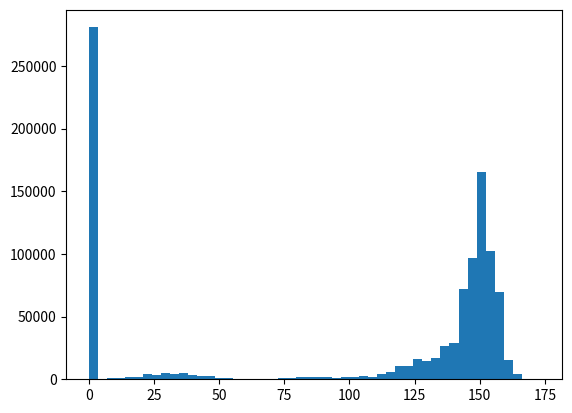

This figure's Python source:
# Simulating the Martingale

# Key question: what is the distribution of outcomes produced by the
# martingale betting strategy?

# The martingale is used for games that have even-money bets with
# odds close to 50%. "Even-money" means that the player wins the
# amount of the bet. For example, if you bet $1 on black in roulette
# and win, you would keep the dollar you bet and win one additional
# dollar, for a net gain of $1.

# Strategy: 
#     - Bet $1 on the first round.
#     - If you win, you get $1. Continue to bet $1 in the next round.
#     - If you lose, double your bet to $2 on the second round. If
#       you win the second round, you'll have recovered the amount you
#       lost in the first round, plus one extra dollar. 
#     - If you lose the second round, double the bet again to $4 for
#       the third round. If you win the third round, you'll have
#       recovered all previous losses ($1 + $2) plus one extra dollar.
#
# Continue to repeat the process of doubling your bet after each loss
# until you reach a point where the bet exceeds your bankroll. In
# that case, bet as much as you can, and either win or go bankrupt.
#
# Always reset your bet to $1 after any win.
#
# Assumptions:
#     - The game is coin-flipping with a fair coin.
#     - You start with $100 and play for either 100 rounds or until
#       going bankrupt.
#     - Winnings are added back into your bankroll so they can be used
#       for bets in future rounds.

import matplotlib    # install with supo apt-get install python-matplotlib
matplotlib.use('Agg')  # Have to do this if you're running on a remote VM
from matplotlib import pyplot as plt
from random import random

def simulate(win_prob, max_rounds, bankroll):

    """ Simulate one complete game using the martingale betting
        strategy.
       
        inputs:
            win_prob: probability of winning
            max_rounds: number of rounds to play
            bankroll: starting amount of money
           
        output:
            amount of money remaining in the bankroll after
            max_rounds, or 0 if the player goes bankrupt early
    """
    
    bet = 1  # Initial bet
    
    for round in range(max_rounds):
        if random() > win_prob:
            bankroll -= bet
            bet = min(2 * bet, bankroll)  # Double or bet it all
        else:
            bankroll += bet
            bet = 1
            
        if bankroll == 0:
            break
            
    return bankroll
    
    
def main():
    
    """ Simulate the martingale betting strategy.
    
        inputs: none
        outputs: none (plots results as a histogram)
    """ 
    
    # Parameters
    simulation_iterations = 1000000  # Num. simulated trials to run
    win_prob = .50  # Prob. of winning each game round
    max_rounds = 100  # Max number of rounds for one sim
    start_bankroll = 100  # Player's starting cash

    # Store results in a list
    results = []
    
    # Iterate, performing a number of simulated trials
    # Record the results of each trial
    for iteration in range(simulation_iterations):
        results.append(simulate(win_prob, max_rounds, start_bankroll))
        
    # Visualize results
    plt.figure()  # Make a new figure
    plt.hist(results, 50)  # Histogram
    plt.savefig('martingale_hist.pdf', bbox_inches='tight')
    
    # plt.show() displays figure on a regular computer
    
    
# Standard way of accessing a main method in Python
#
# __name__ is an internal variable that keeps track of how the script
# runs. If it's '__main__', the script is running as the main script
# and the main method runs.
#
# This is commonly used when writing modules that might be imported
# by another script. The main() method can include testing code for
# the module's functions, but only runs if the module is directly
# invoked at the command line, and won't run if it's imported by
# another script.
if __name__ == '__main__':
    main()
    
       
       
